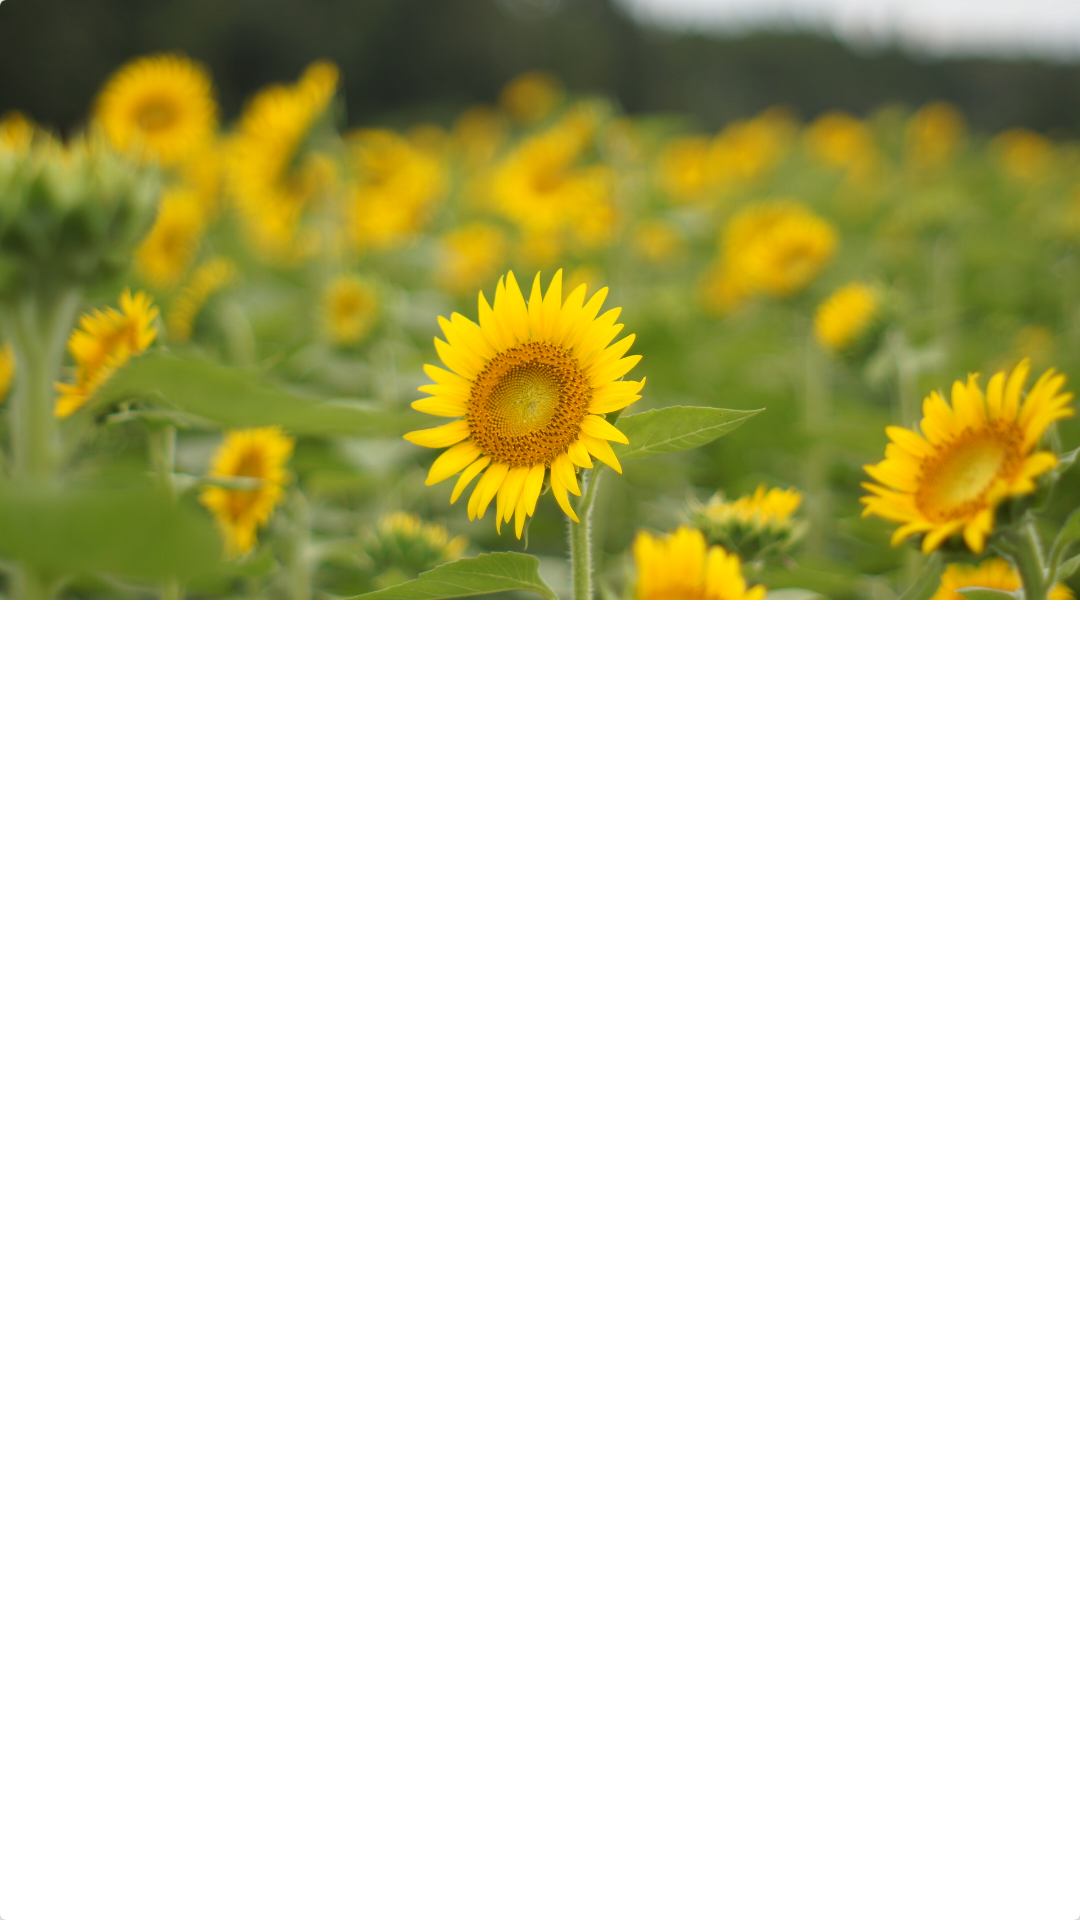

Android layout source for this screen:
<!-- AndroidManifest.xml: application theme AppTheme -->
<!-- res/layout/fragment_item2.xml -->
<?xml version="1.0" encoding="utf-8"?>
<layout xmlns:android="http://schemas.android.com/apk/res/android"
    xmlns:app="http://schemas.android.com/apk/res-auto">
    <data>
        <variable
            name="movie"
            type="inakavr.app.birth.h3.inakavr.model.entity.Items" />
        <variable
            name="viewHolder"
            type="inakavr.app.birth.h3.inakavr.ui.movie.MovieRecyclerViewHolder" />
    </data>
    <android.support.v7.widget.CardView
        android:layout_width="match_parent"
        android:layout_height="wrap_content"
        android:layout_margin="@dimen/margin_m">

        <LinearLayout
            android:layout_width="match_parent"
            android:layout_height="match_parent"
            android:orientation="vertical">

            <ImageView
                android:id="@+id/iv_panorama_movie_top"
                android:layout_width="match_parent"
                android:layout_height="200dp"
                android:layout_centerHorizontal="true"
                android:layout_centerVertical="true"
                android:scaleType="centerCrop"
                app:srcCompat="@drawable/himawari_top" />

            <TextView
                android:id="@+id/content_movie"
                android:layout_width="match_parent"
                android:layout_height="wrap_content"
                android:layout_margin="@dimen/text_margin"
                android:text="@{movie.snippet.title}"
                android:textAppearance="?attr/textAppearanceListItem" />

        </LinearLayout>

    </android.support.v7.widget.CardView>
</layout>
<!-- resources referenced by this layout -->
<resources>
  <dimen name="margin_m">10dp</dimen>
  <dimen name="text_margin">16dp</dimen>
  <!-- drawable himawari_top: jpg bitmap (drawable, 298900 bytes) -->
  <style name="AppTheme" parent="Theme.AppCompat.Light.NoActionBar">
          
          <item name="colorPrimary">@color/colorPrimary</item>
          <item name="colorPrimaryDark">@color/colorPrimaryDark</item>
          <item name="colorAccent">@color/colorAccent</item>
          <item name="android:textColorSecondary">@android:color/white</item>
      </style>
  <color name="colorPrimary">#8bc34a</color>
  <color name="colorPrimaryDark">#75a340</color>
  <color name="colorAccent">#ffd740</color>
</resources>
